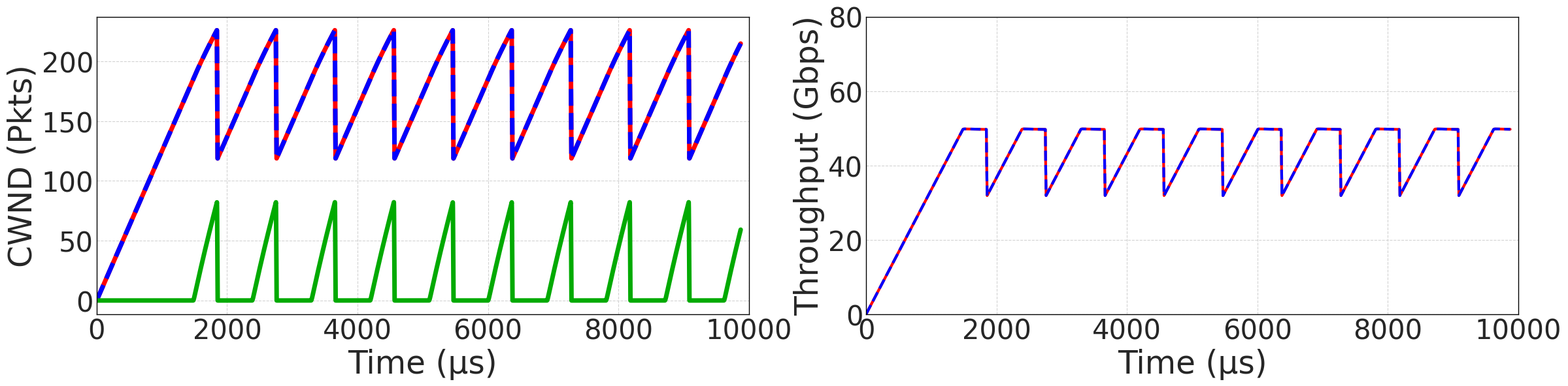

Source code (Python):
#!/usr/bin/env python3
# -*- coding: utf-8 -*-

import numpy as np
import matplotlib.pyplot as plt
import matplotlib

# Make PDF/PS text editable (TrueType)
matplotlib.rcParams["pdf.fonttype"] = 42
matplotlib.rcParams["ps.fonttype"] = 42

# =========================
# Part 1: ns-3 Data Processing
# =========================

# Time offset in microseconds (ns-3 starts at 1s)
TIME_OFFSET_US = 1_000_000


def read_throughput_data(filename: str, time_offset_us: int = TIME_OFFSET_US):
    """
    Read ns-3 throughput data file.

    Expected format per line (tab-separated):
        <timestamp_us> <...> <bytes_per_interval> ...

    Returns:
        (time_us, throughput_gbps) as numpy arrays.
    """
    time_us = []
    throughput_gbps = []
    try:
        with open(filename, "r") as f:
            for line in f:
                parts = line.strip().split("\t")
                if len(parts) >= 3:
                    ts_us = int(parts[0])
                    bytes_per_interval = int(parts[2])

                    # align time to start at 0
                    time_us.append(ts_us - time_offset_us)

                    # Throughput: (bytes * 8) / interval_seconds / 1e9
                    # Here interval = 100 us (per your original code)
                    thr = bytes_per_interval * 8.0 / (100e-6) / 1e9
                    throughput_gbps.append(thr)
    except FileNotFoundError:
        print(f"[WARN] File not found: '{filename}'. Skip plotting this series.")
        return np.array([]), np.array([])

    return np.array(time_us), np.array(throughput_gbps)


def read_cwnd_data(filename: str, time_offset_us: int = TIME_OFFSET_US):
    """
    Read ns-3 cwnd data file.

    Expected format per line (space-separated):
        <time_us> <cwnd_pkts>

    Returns:
        (time_us, cwnd) as numpy arrays.
    """
    time_us = []
    cwnd = []
    try:
        with open(filename, "r") as f:
            for line in f:
                t, c_size = map(float, line.strip().split())
                time_us.append(t - time_offset_us)
                cwnd.append(c_size)
    except FileNotFoundError:
        print(f"[WARN] File not found: '{filename}'. Skip plotting this series.")
        return np.array([]), np.array([])

    return np.array(time_us), np.array(cwnd)


def read_queue_data(filename: str, time_offset_us: int = TIME_OFFSET_US):
    """
    Read ns-3 queue size data file.

    Expected format per line (space-separated):
        <time_us> <queue_size>

    Returns:
        (time_us, queue_size) as numpy arrays.
    """
    time_us = []
    queue_size = []
    try:
        with open(filename, "r") as f:
            for line in f:
                t, q_size = map(float, line.strip().split())
                time_us.append(t - time_offset_us)
                queue_size.append(q_size)
    except FileNotFoundError:
        print(f"[WARN] File not found: '{filename}'. Skip plotting this series.")
        return np.array([]), np.array([])

    return np.array(time_us), np.array(queue_size)


# =========================
# Part 2: Fluid Model Simulation (translation of atp.m)
# =========================

# 2.1 Model parameters
N_FLOWS = 2
F = np.array([4.0, 4.0])
D = np.array([0.903, 0.903])  # lags (in "model time")
C = 412.8
K = 80.0
N_PARAM = 4096 * 16


def dde_system_py(y, history_lookup, t, lags):
    """
    DDE system:
        y = [W1, W2, q]
    """
    W_current = y[:N_FLOWS]
    q_current = y[N_FLOWS]

    # delayed ECN-like marking for each flow: p(t - lag_k) = 1{q_delayed > K}
    p_delayed_for_W = np.zeros(N_FLOWS)
    for k in range(N_FLOWS):
        past_state = history_lookup(t - lags[k])
        q_delayed = past_state[N_FLOWS]
        p_delayed_for_W[k] = 1.0 if q_delayed > K else 0.0

    # RTT per flow
    R_current = D + q_current / C
    R_current = np.maximum(R_current, 1e-9)

    # dW/dt
    dW_dt = (1.0 / R_current) - (W_current / (2.0 * R_current)) * p_delayed_for_W

    # delayed W for computing aggregation probability term in dq/dt
    W_delayed_for_q = np.zeros(N_FLOWS)
    for j in range(N_FLOWS):
        past_state = history_lookup(t - lags[j])
        W_delayed_for_q[j] = past_state[j]

    total_arrival_rate = 0.0
    for k in range(N_FLOWS):
        prod_term = 1.0
        for j in range(N_FLOWS):
            if j != k:
                prod_term *= (1.0 - W_delayed_for_q[j] / N_PARAM)
        prod_term = max(0.0, prod_term)

        arrival_rate_k = (W_current[k] / R_current[k]) * (prod_term + F[k] * (1.0 - prod_term))
        total_arrival_rate += arrival_rate_k

    dq_dt = total_arrival_rate - C

    dydt = np.zeros(N_FLOWS + 1)
    dydt[:N_FLOWS] = dW_dt
    dydt[N_FLOWS] = dq_dt
    return dydt


def solve_dde(dde_func, initial_history_vals, t_span, lags, dt=1.0):
    """
    Solve DDE with forward Euler and piecewise-constant history lookup.

    Args:
        dde_func: RHS function
        initial_history_vals: initial state for t<=0
        t_span: [t0, t1]
        lags: array-like of delays
        dt: step

    Returns:
        times, solution (shape: [len(times), n_vars])
    """
    times = np.arange(t_span[0], t_span[1], dt)
    n_vars = len(initial_history_vals)
    solution = np.zeros((len(times), n_vars))

    history_dict = {0.0: initial_history_vals.copy()}

    def history_lookup(tt):
        if tt <= 0.0:
            return initial_history_vals
        # nearest previous stored time (piecewise-constant)
        closest_time = max(k for k in history_dict.keys() if k <= tt)
        return history_dict[closest_time]

    solution[0, :] = initial_history_vals

    for i in range(1, len(times)):
        t_prev = times[i - 1]
        y_prev = solution[i - 1, :]

        derivs = dde_func(y_prev, history_lookup, t_prev, lags)
        y_next = y_prev + derivs * dt
        y_next = np.maximum(y_next, 0.0)

        solution[i, :] = y_next
        history_dict[float(times[i])] = y_next

    return times, solution


# =========================
# Part 3: Main + Plotting
# =========================

def main():
    # 3.1 Run fluid model
    print("Running fluid model (DDE solver)...")
    t_span_dde = [0, 1115]
    initial_history = np.array([0.0, 0.0, 0.0], dtype=float)

    simulation_dt = 0.1
    t_dde, sol_dde = solve_dde(dde_system_py, initial_history, t_span_dde, D, dt=simulation_dt)
    print("Fluid model done.")

    W1_sol, W2_sol, q_sol = sol_dde[:, 0], sol_dde[:, 1], sol_dde[:, 2]

    rtt_to_us = 8.858  # from atp.m
    t_plot_dde = t_dde * rtt_to_us

    # 3.2 Read ns-3 data
    print("Reading ns-3 data...")
    base_path = "./"
    path_tp_job1 = base_path + "job1-sinkBytes-p2p-auto.txt"
    path_tp_job2 = base_path + "job2-sinkBytes-p2p-auto.txt"
    path_cwnd_job1 = base_path + "n0-job1-cwnd-p2p-auto.txt"
    path_cwnd_job2 = base_path + "m0-job2-cwnd-p2p-auto.txt"
    path_queue = base_path + "n5-queueSize-p2p-auto.txt"

    time_ns3_tp1, throughput_ns3_1 = read_throughput_data(path_tp_job1)
    time_ns3_tp2, throughput_ns3_2 = read_throughput_data(path_tp_job2)
    time_ns3_cwnd1, cwnd_ns3_1 = read_cwnd_data(path_cwnd_job1)
    time_ns3_cwnd2, cwnd_ns3_2 = read_cwnd_data(path_cwnd_job2)
    time_ns3_q, queue_ns3 = read_queue_data(path_queue)
    print("ns-3 data done.")

    # fluid throughput (convert from pkts/RTT-ish to Gbps using your constant)
    R1_sol = D[0] + q_sol / C
    R2_sol = D[1] + q_sol / C
    throughput1_inst_pr = W1_sol / np.maximum(R1_sol, 1e-9)
    throughput2_inst_pr = W2_sol / np.maximum(R2_sol, 1e-9)

    # NOTE: You used 2144.0 in original code; keep it unchanged.
    # If it's "bits per packet", then pkts_per_RTT * bits_per_pkt / RTT_seconds / 1e9.
    pkts_rtt_to_gbps = 2144.0 / (rtt_to_us * 1e-6 * 1e9)
    throughput1_gbps_dde = throughput1_inst_pr * pkts_rtt_to_gbps
    throughput2_gbps_dde = throughput2_inst_pr * pkts_rtt_to_gbps

    # 3.3 Plot: 1 row, 2 columns
    print("Plotting 1x2 comparison figure...")

    plt.style.use("seaborn-v0_8-whitegrid")
    plt.rcParams["font.family"] = "serif"
    plt.rcParams["font.serif"] = ["Times New Roman"]
    plt.rcParams["axes.unicode_minus"] = False

    fig, (ax1, ax2) = plt.subplots(1, 2, figsize=(25,8 ))

    colors = {
        "ns3_job1": "#FF7070",
        "ns3_job2": "#7070FF",
        "fluid_job1": "#FF0000",
        "fluid_job2": "#0000FF",
        "ns3_queue": "#70FF70",
        "fluid_queue": "#00AA00",
    }

    # ---- Subplot 1: CWND + Queue (ns-3) and W + q (fluid) ----
    line_ns3_job1 = line_ns3_job2 = line_ns3_q = None

    if time_ns3_cwnd1.size > 0:
        (line_ns3_job1,) = ax1.plot(
            time_ns3_cwnd1, cwnd_ns3_1,
            label="NS3: Job1", linewidth=5, color=colors["ns3_job1"], alpha=0.8
        )
    if time_ns3_cwnd2.size > 0:
        (line_ns3_job2,) = ax1.plot(
            time_ns3_cwnd2, cwnd_ns3_2,
            label="NS3: Job2", linewidth=5, linestyle="--", color=colors["ns3_job2"], alpha=0.8
        )
    if time_ns3_q.size > 0:
        (line_ns3_q,) = ax1.plot(
            time_ns3_q, queue_ns3,
            label="NS3: Queue", linewidth=5, color=colors["ns3_queue"], alpha=0.8
        )

    (line_fluid_job1,) = ax1.plot(
        t_plot_dde, W1_sol, label="Model: Job1", linewidth=5, color=colors["fluid_job1"]
    )
    (line_fluid_job2,) = ax1.plot(
        t_plot_dde, W2_sol, label="Model: Job2", linewidth=5, linestyle="--", color=colors["fluid_job2"]
    )
    (line_fluid_q,) = ax1.plot(
        t_plot_dde, q_sol, label="Model: Queue", linewidth=5, color=colors["fluid_queue"]
    )

    ax1.set_xlabel("Time (μs)", fontsize=35)
    ax1.set_ylabel("CWND (Pkts)", fontsize=35)
    ax1.tick_params(axis="both", labelsize=30)
    ax1.set_xlim(0, 10000)
    ax1.grid(which="major", color="#D3D3D3", linestyle="--", linewidth=0.8)

    # ---- Subplot 2: Throughput (ns-3 vs fluid) ----
    line2_ns3_job1 = line2_ns3_job2 = None
    if time_ns3_tp1.size > 0:
        (line2_ns3_job1,) = ax2.plot(
            time_ns3_tp1, throughput_ns3_1,
            label="NS3: Job1", linewidth=3, color=colors["ns3_job1"], alpha=0.8
        )
    if time_ns3_tp2.size > 0:
        (line2_ns3_job2,) = ax2.plot(
            time_ns3_tp2, throughput_ns3_2,
            label="NS3: Job2", linewidth=3, linestyle="--", color=colors["ns3_job2"], alpha=0.8
        )

    (line2_fluid_job1,) = ax2.plot(
        t_plot_dde, throughput1_gbps_dde, label="Model: Job1", linewidth=3, color=colors["fluid_job1"]
    )
    (line2_fluid_job2,) = ax2.plot(
        t_plot_dde, throughput2_gbps_dde, label="Model: Job2", linewidth=3, linestyle="--", color=colors["fluid_job2"]
    )

    ax2.set_xlabel("Time (μs)", fontsize=35)
    ax2.set_ylabel("Throughput (Gbps)", fontsize=35)
    ax2.tick_params(axis="both", labelsize=30)
    ax2.set_xlim(0, 10000)
    ax2.set_ylim(0, 80)
    ax2.grid(which="major", color="#D3D3D3", linestyle="--", linewidth=0.8)



    # Set axes borders black
    for ax in (ax1, ax2):
        for spine in ax.spines.values():
            spine.set_edgecolor("black")

    fig.patch.set_visible(False)

    plt.subplots_adjust(left=0.1, right=0.97, bottom=0.18, top=0.75, wspace=0.18)

    output_filename = "fanin44_rtt88_three_comparisons_combined.pdf"
    fig.savefig(output_filename, format="pdf", dpi=300, bbox_inches="tight",
                facecolor="none", edgecolor="none")
    plt.close(fig)

    print(f"Saved: {output_filename}")
    print("Done.")


if __name__ == "__main__":
    main()
